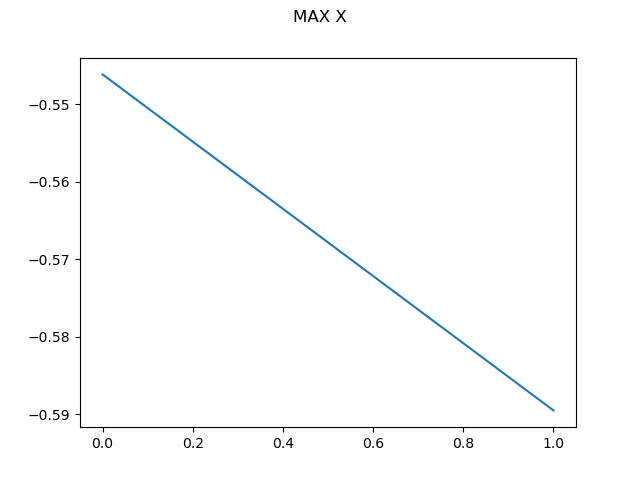

Data behind this chart, as committed beside it:
0, -0.5461169285795567
1, -0.5895
